40-way image classification set "WHOI40" from GitHub (Malga-Vision/Anomaly-detection-in-feature-space-for-detecting-changes-in-phytoplankton-populations); label vocabulary: Amphidinium species, Asterionellopsis, Ceratium, Chaetoceros didymus flagellate, Chrysochromulina, Corethron, Coscinodiscus, Cylindrotheca, Dactyliosolen fragment Cerataul, Dactyliosolen, Delphineis, Dychtiocya, dynobrion, Emiliania huxleyi, Ephemera, Eucampia, Euglena, Guinardia striata, Gyrodinium, Heterocapsa triquetra, Katodinium or Torodinium, Laboea strobila, Mesodinium species, Paralia, Phaeocystis, Pleurosigma, Prorocentrum, Proterythropsis species, Pseudochattonella farcimen, Pyramimonas longicauda, Rhizosolenia, Skeletonema, Strombidium morphotype 1, Thalassionema, Thalassiosira dirty, Tintinnid, dino30, flagellate species 3, kite flagellates, pennate morphotype 1.

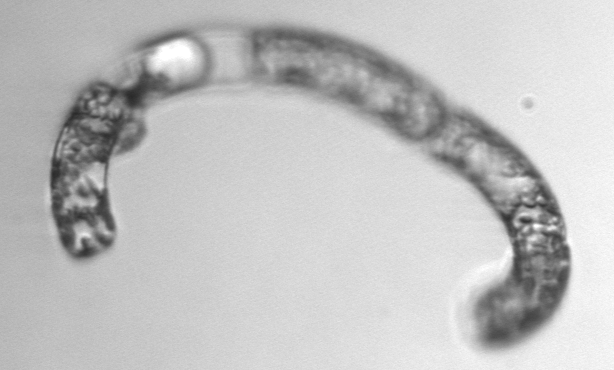
Label: Guinardia striata

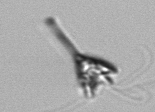
Label: Pyramimonas longicauda

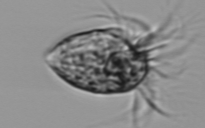
Label: Strombidium morphotype 1

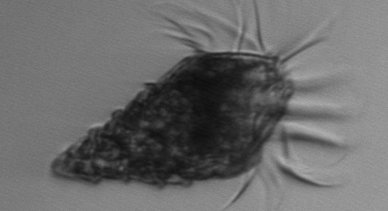
Label: Laboea strobila

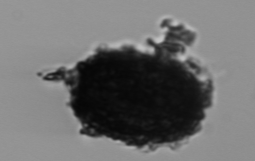
Label: Thalassiosira dirty

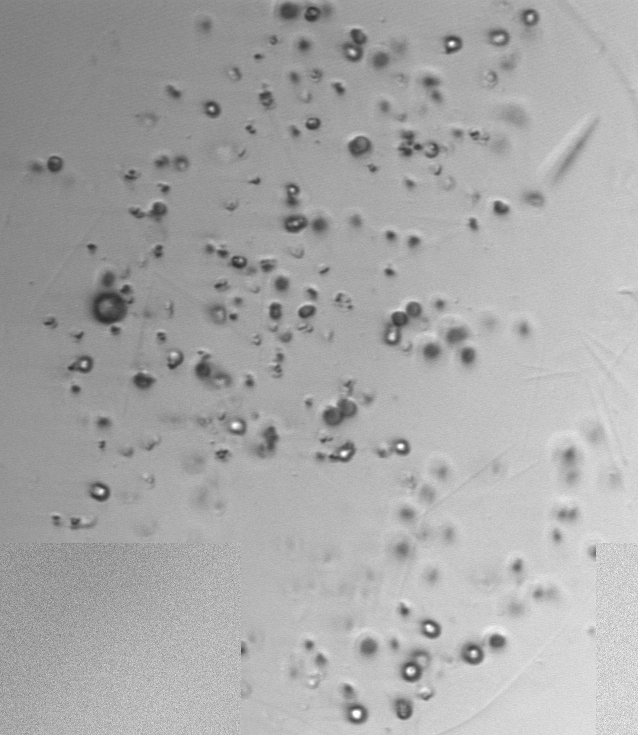
Label: Phaeocystis
